Run: headless pygame with SDL's dummy video driver; simulated clock (each Clock.tick advances the game by its frame time, no real sleeping); random seed 0; keys injected as events and as key.get_pressed() state; mouse plan: one left click at the window centre at the start of phase 2, then a move to the lower-right quarter at the start of phase 3.
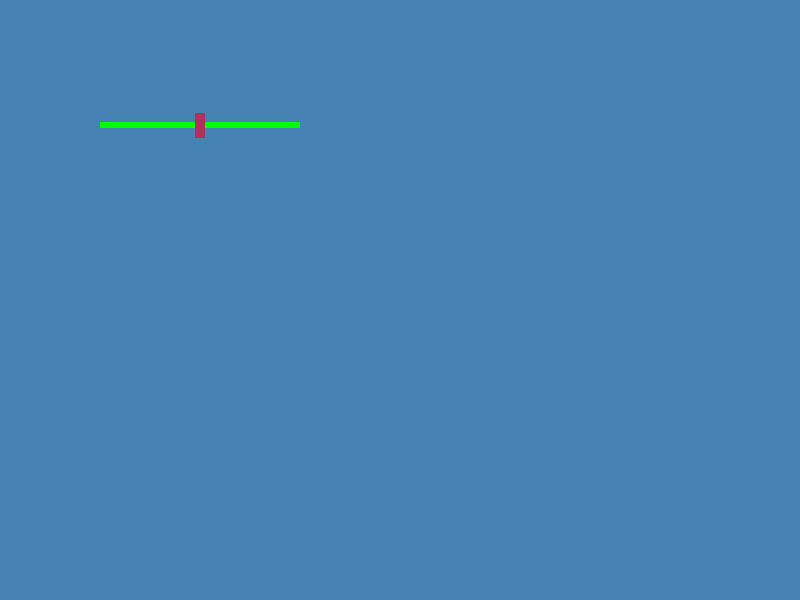
Frame 1 of 4 · flips 1–60 · no input
Frame 2 of 4 · flips 61–180 · clicked the window centre · tapped SPACE, RETURN · held RIGHT (→), D · screen unchanged from frame 1, image omitted
Frame 3 of 4 · flips 181–300 · moved the mouse to the lower-right quarter · held DOWN (↓), S · screen unchanged from frame 2, image omitted
Frame 4 of 4 · flips 301–420 · held LEFT (←), A, UP (↑), W · screen unchanged from frame 3, image omitted

The pygame program that drew these frames:

import pygame as pg
from pygame import Surface
from pygame.locals import *

from dataclasses import dataclass, field, InitVar


@dataclass
class SliderButton:
    screen: object = None
    pos: tuple = (0, 0)
    size: tuple = (200, 50)
    minValue: int | float = 0
    maxValue: int | float = 100
    currentValue: int | float = 50
    colorButton: str | tuple = 'LightGray'
    colorScale: str | tuple = 'green'
    hoverColorSlider: str | tuple = 'red'
    colorSlider: str | tuple = 'Maroon'
    hoverColor: str | tuple = 'darkgray'
    
    
    isHovered: bool = False
    isClicked: bool = False
    isDragDroped: bool = False
    
    def __post_init__(self):
        self.buttonSurface = Surface(self.size, pg.SRCALPHA)
        self.buttonSurface.set_alpha(0)
        self.buttonSurface.fill(self.colorButton)
        self.buttonRect = self.buttonSurface.get_rect(topleft = self.pos)
        
        self.scaleSurface = Surface((self.size[0], self.size[0] // 30))
        self.scaleSurface.fill(self.colorScale)
        self.scaleRect = self.scaleSurface.get_rect(center = self.buttonRect.center)
        
        self.sliderSurface = Surface((self.size[0] // 20, self.size[1] // 2))
        self.sliderSurface.fill(self.colorSlider)
        self.sliderRect = self.sliderSurface.get_rect(center = self.scaleRect.center)
    
    
    def handleEvent(self, event):
        if self.isClicked:
            if event.type == MOUSEMOTION:
                self.sliderRect.center = (event.pos[0], self.sliderRect.center[1])
                if self.sliderRect.right > self.buttonRect.right:
                    self.sliderRect.right = self.buttonRect.right
                if self.sliderRect.left < self.buttonRect.left:
                    self.sliderRect.left = self.buttonRect.left
                print(event.pos[0])

        if event.type == MOUSEMOTION:
            if self.sliderRect.collidepoint(event.pos):
                self.isHovered = True
                self.sliderSurface.fill(self.hoverColorSlider)
            else:
                self.isHovered = False
                self.sliderSurface.fill(self.colorSlider)
        if event.type == MOUSEBUTTONDOWN and self.isHovered:
            if event.button == 1:
                self.isClicked = True
                self.isDragDroped = True
                
        elif event.type == MOUSEBUTTONUP:
            self.isClicked = False
            self.isDragDroped = False
                
    
    def update(self):
        screen.blit(self.buttonSurface, self.buttonRect)
        screen.blit(self.scaleSurface, self.scaleRect)
        screen.blit(self.sliderSurface, self.sliderRect)




screen = pg.display.set_mode((800,600))


slider = SliderButton(screen = screen, pos = (100, 100), size = (200, 50), minValue = 0, maxValue = 100, currentValue = 50)


run  = True
while run:
    screen.fill('steelblue')
    for event in pg.event.get():
        if event.type == pg.QUIT:
            run = False
        
        slider.handleEvent(event)
    
    slider.update()
    
    
    pg.display.update()
pg.quit()
